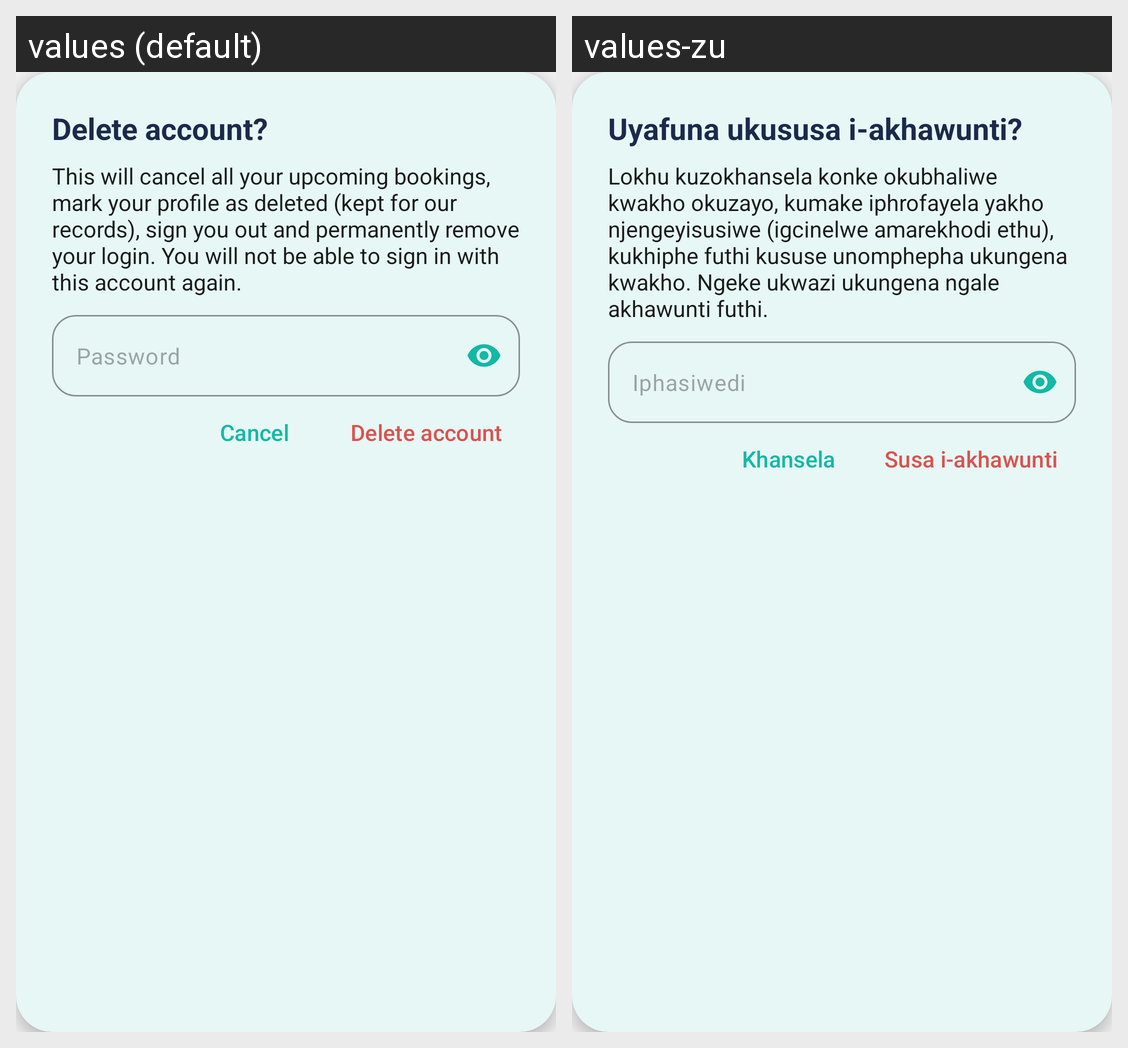

For this localized Android screen grid, give each drawn string resource with its value in every locale shown.
Android screen res/layout/dialog_delete_account.xml rendered under 2 locales, left to right: values (default), values-zu. Device: Nexus 5 (rendered at 1080×1920; each locale shown at half size, 540×960, under a caption strip naming it); theme Theme.HairGo.
Strings drawn on this screen, with the default value and each locale's value (text and hints the layout hard-codes, and strings that could not be matched under every locale, appear in the picture but are not listed):

delete_account_title
  values: Delete account?
  values-zu: Uyafuna ukususa i-akhawunti?

delete_account_message
  values: This will cancel all your upcoming bookings, mark your profile as deleted (kept for our records), sign you out and permanently remove your login. You will not be able to sign in with this account again.
  values-zu: Lokhu kuzokhansela konke okubhaliwe kwakho okuzayo, kumake iphrofayela yakho njengeyisusiwe (igcinelwe amarekhodi ethu), kukhiphe futhi kususe unomphepha ukungena kwakho. Ngeke ukwazi ukungena ngale akhawunti futhi.

hint_password
  values: Password
  values-zu: Iphasiwedi

cancel
  values: Cancel
  values-zu: Khansela

btn_delete_account
  values: Delete account
  values-zu: Susa i-akhawunti
